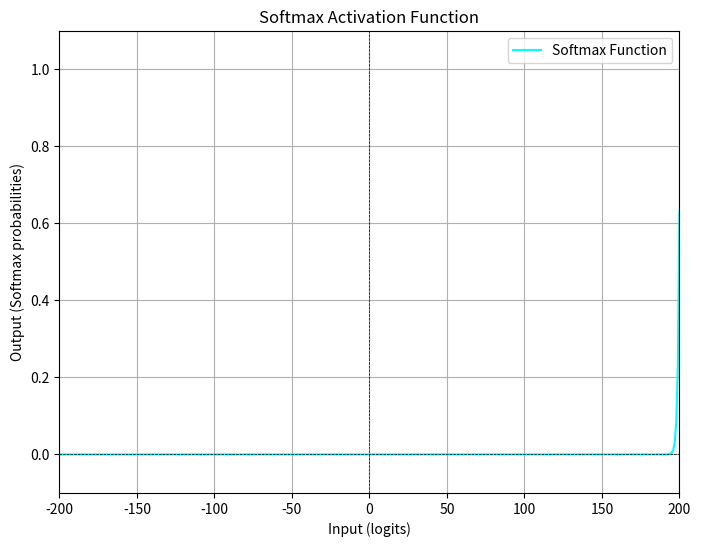

This figure's Python source:
import numpy as np
import matplotlib.pyplot as plt

# Define the ReLU function
'''
def relu(x):
    return np.maximum(0, x)

# Generate input values
x = np.linspace(-10, 10, 400)
y = relu(x)

# Create the plot
plt.figure(figsize=(8, 6))
plt.plot(x, y, label='ReLU Function', color='blue')
plt.title('Rectified Linear Activation (ReLU) Function')
plt.xlabel('Input (x)')
plt.ylabel('Output (ReLU(x))')
plt.axhline(0, color='black', lw=0.5, ls='--')  # X-axis
plt.axvline(0, color='black', lw=0.5, ls='--')  # Y-axis
plt.grid(True)
plt.legend()
plt.xlim(-10, 10)
plt.ylim(-1, 11)
plt.show()
'''

# Define the Sigmoid function
'''
def sigmoid(x):
    return 1 / (1 + np.exp(-x))

# Generate input values
x = np.linspace(-10, 10, 400)
y = sigmoid(x)

# Create the plot
plt.figure(figsize=(8, 6))
plt.plot(x, y, label='Sigmoid Function', color='orange')
plt.title('Logistic (Sigmoid) Activation Function')
plt.xlabel('Input (x)')
plt.ylabel('Output (σ(x))')
plt.axhline(0, color='black', lw=0.5, ls='--')  # X-axis
plt.axvline(0, color='black', lw=0.5, ls='--')  # Y-axis
plt.grid(True)
plt.legend()
plt.xlim(-10, 10)
plt.ylim(-0.1, 1.1)
plt.show()
'''

'''
# Define the Tanh function
def tanh(x):
    return np.tanh(x)

# Generate input values
x = np.linspace(-10, 10, 400)
y = tanh(x)

# Create the plot
plt.figure(figsize=(8, 6))
plt.plot(x, y, label='Tanh Function', color='green')
plt.title('Hyperbolic Tangent (Tanh) Activation Function')
plt.xlabel('Input (x)')
plt.ylabel('Output (tanh(x))')
plt.axhline(0, color='black', lw=0.5, ls='--')  # X-axis
plt.axvline(0, color='black', lw=0.5, ls='--')  # Y-axis
plt.grid(True)
plt.legend()
plt.xlim(-10, 10)
plt.ylim(-1.1, 1.1)
plt.show()
'''
'''
# Define the linear function
def linear(x):
    return x

# Generate input values
x = np.linspace(-10, 10, 400)
y = linear(x)

# Create the plot
plt.figure(figsize=(8, 6))
plt.plot(x, y, label='Linear Function', color='purple')
plt.title('Linear Activation Function')
plt.xlabel('Input (x)')
plt.ylabel('Output (f(x))')
plt.axhline(0, color='black', lw=0.5, ls='--')  # X-axis
plt.axvline(0, color='black', lw=0.5, ls='--')  # Y-axis
plt.grid(True)
plt.legend()
plt.xlim(-10, 10)
plt.ylim(-10, 10)
plt.show()
'''

# Define the softmax function
def softmax(z):
    exp_z = np.exp(z - np.max(z))  # for numerical stability
    return exp_z / np.sum(exp_z)

# Generate input values (logits)
logits = np.linspace(-200, 200, 400)
softmax_values = softmax(logits)

# Create the plot
plt.figure(figsize=(8, 6))
plt.plot(logits, softmax_values, label='Softmax Function', color='cyan')
plt.title('Softmax Activation Function')
plt.xlabel('Input (logits)')
plt.ylabel('Output (Softmax probabilities)')
plt.axhline(0, color='black', lw=0.5, ls='--')  # X-axis
plt.axvline(0, color='black', lw=0.5, ls='--')  # Y-axis
plt.grid(True)
plt.legend()
plt.xlim(-200, 200)
plt.ylim(-0.1, 1.1)
plt.show()
